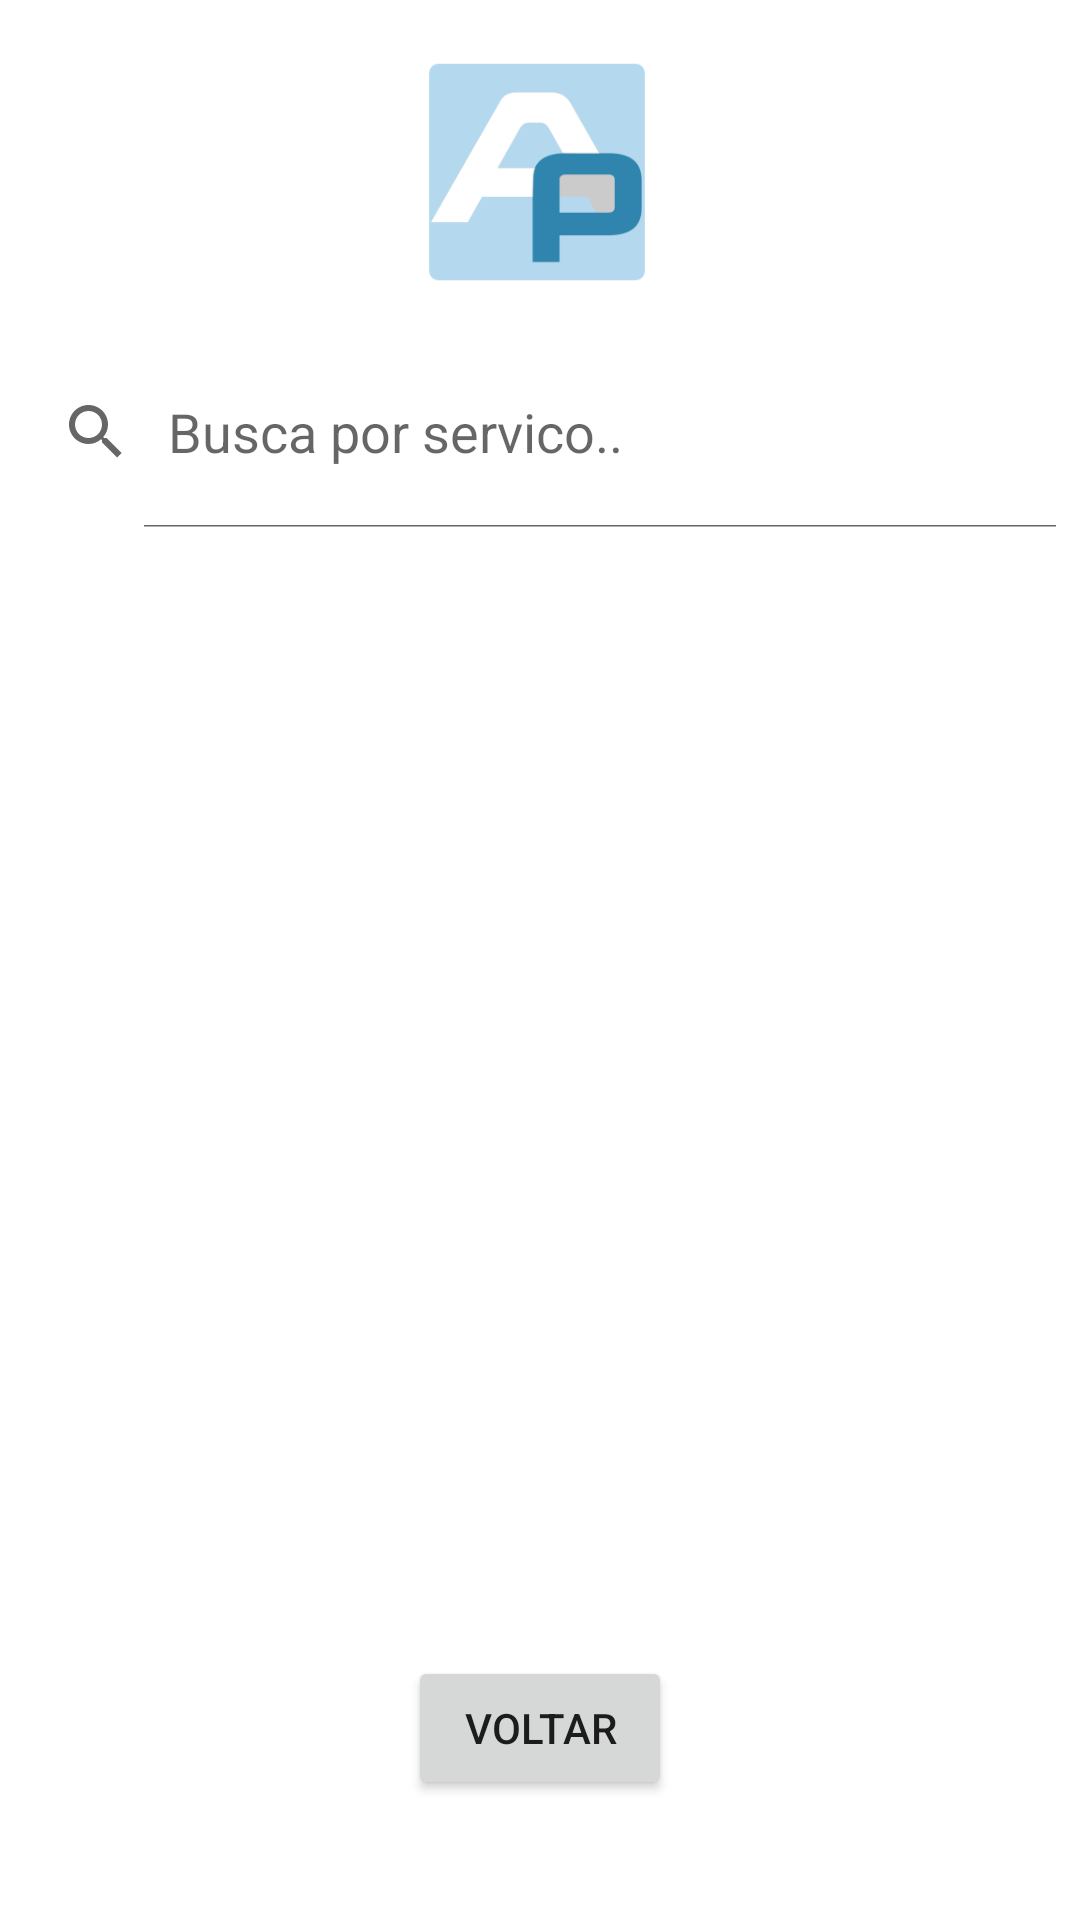

Here is an Android app screen rendered from its layout file. Give the layout XML and the strings, colors and styles it references.
<!-- AndroidManifest.xml: application theme Theme.Firebase1 -->
<!-- res/layout/activity_main_search.xml -->
<?xml version="1.0" encoding="utf-8"?>
<androidx.constraintlayout.widget.ConstraintLayout xmlns:android="http://schemas.android.com/apk/res/android"
    xmlns:app="http://schemas.android.com/apk/res-auto"
    xmlns:tools="http://schemas.android.com/tools"
    android:layout_width="match_parent"
    android:layout_height="match_parent"
    tools:context=".OldSearchActivity">

    <ImageView
        android:id="@+id/imageView"
        android:layout_width="80dp"
        android:layout_height="80dp"
        android:layout_marginTop="20dp"
        android:src="@drawable/logo"
        app:layout_constraintEnd_toEndOf="parent"
        app:layout_constraintHorizontal_bias="0.497"
        app:layout_constraintStart_toStartOf="parent"
        app:layout_constraintTop_toTopOf="parent" />

    <SearchView
        android:id="@+id/searchView"
        android:layout_width="match_parent"
        android:layout_height="64dp"
        android:layout_marginTop="12dp"
        android:focusable="false"
        android:iconifiedByDefault="false"
        android:queryHint="Busca por servico.."
        app:layout_constraintEnd_toEndOf="parent"
        app:layout_constraintHorizontal_bias="0.0"
        app:layout_constraintStart_toStartOf="parent"
        app:layout_constraintTop_toBottomOf="@+id/imageView">


    </SearchView>

    <Button
        android:id="@+id/button"
        android:layout_width="wrap_content"
        android:layout_height="wrap_content"
        android:layout_marginBottom="40dp"
        android:text="Voltar"
        app:layout_constraintBottom_toBottomOf="parent"
        app:layout_constraintEnd_toEndOf="parent"
        app:layout_constraintStart_toStartOf="parent" />

    <androidx.recyclerview.widget.RecyclerView
        android:id="@+id/recyclerView01"
        android:layout_width="417dp"
        android:layout_height="409dp"
        app:layout_constraintBottom_toTopOf="@+id/button"
        app:layout_constraintEnd_toEndOf="parent"
        app:layout_constraintStart_toStartOf="parent"
        app:layout_constraintTop_toBottomOf="@+id/searchView" />

</androidx.constraintlayout.widget.ConstraintLayout>
<!-- resources referenced by this layout -->
<resources>
  <!-- drawable logo: png bitmap (drawable, 5460 bytes) -->
  <style name="Theme.Firebase1" parent="Theme.MaterialComponents.DayNight.DarkActionBar">
          
          <item name="colorPrimary">@color/blue</item>
          <item name="colorPrimaryVariant">@color/white_g</item>
          <item name="colorOnPrimary">@color/white</item>
          
          <item name="colorSecondary">@color/teal_200</item>
          <item name="colorSecondaryVariant">@color/teal_700</item>
          <item name="colorOnSecondary">@color/black</item>
          
          <item name="android:statusBarColor" tools:targetApi="l">?attr/colorPrimaryVariant</item>
          
      </style>
  <color name="blue">#1078AF</color>
  <color name="white_g">#11111111</color>
  <color name="white">#FFFFFFFF</color>
  <color name="teal_200">#FF03DAC5</color>
  <color name="teal_700">#FF018786</color>
  <color name="black">#FF000000</color>
</resources>
